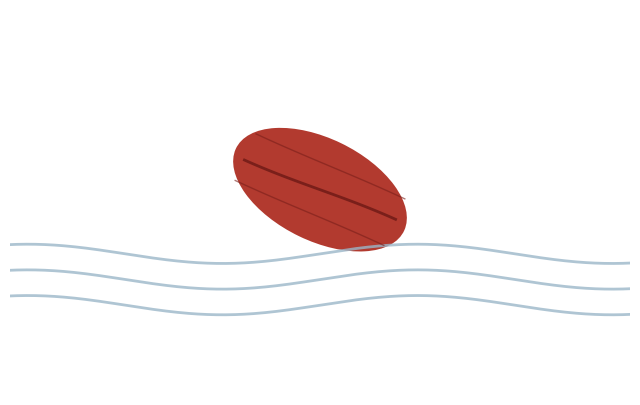

The matplotlib source for this figure:
import numpy as np
import matplotlib.pyplot as plt
from matplotlib.patches import Ellipse
from matplotlib.transforms import Affine2D

# Tạo canvas
fig, ax = plt.subplots(figsize=(8, 5))
ax.set_facecolor("#f5efe6")  # nền giấy nhẹ
ax.set_xlim(-5, 5)
ax.set_ylim(-3, 3)
ax.axis("off")

# ===== DÒNG NƯỚC =====
x = np.linspace(-6, 6, 400)
for y0 in [-0.8, -1.2, -1.6]:
    y = 0.15 * np.sin(x) + y0
    ax.plot(x, y, color="#9bb7c9", linewidth=2, alpha=0.8)

# ===== LÁ BÀNG =====
leaf = Ellipse(
    (0, 0.2),
    width=3.0,
    height=1.6,
    facecolor="#b23a2f",
    edgecolor="none"
)

# Nghiêng lá như bị gió cuốn
transform = Affine2D().rotate_deg_around(0, 0.2, -25) + ax.transData
leaf.set_transform(transform)
ax.add_patch(leaf)

# ===== GÂN LÁ =====
vein_x = np.linspace(-1.3, 1.3, 100)
vein_y = 0.1 * np.sin(vein_x)

ax.plot(
    vein_x,
    vein_y + 0.2,
    color="#7a1f1a",
    linewidth=2,
    transform=transform
)

# Gân phụ
for offset in [-0.4, 0.4]:
    ax.plot(
        vein_x,
        vein_y * 0.5 + offset + 0.2,
        color="#7a1f1a",
        linewidth=1,
        alpha=0.6,
        transform=transform
    )

# Lưu ảnh
plt.savefig("la_bang_buong_troi.png", dpi=300, bbox_inches="tight")
print("la_bang_buong_troi.png")
